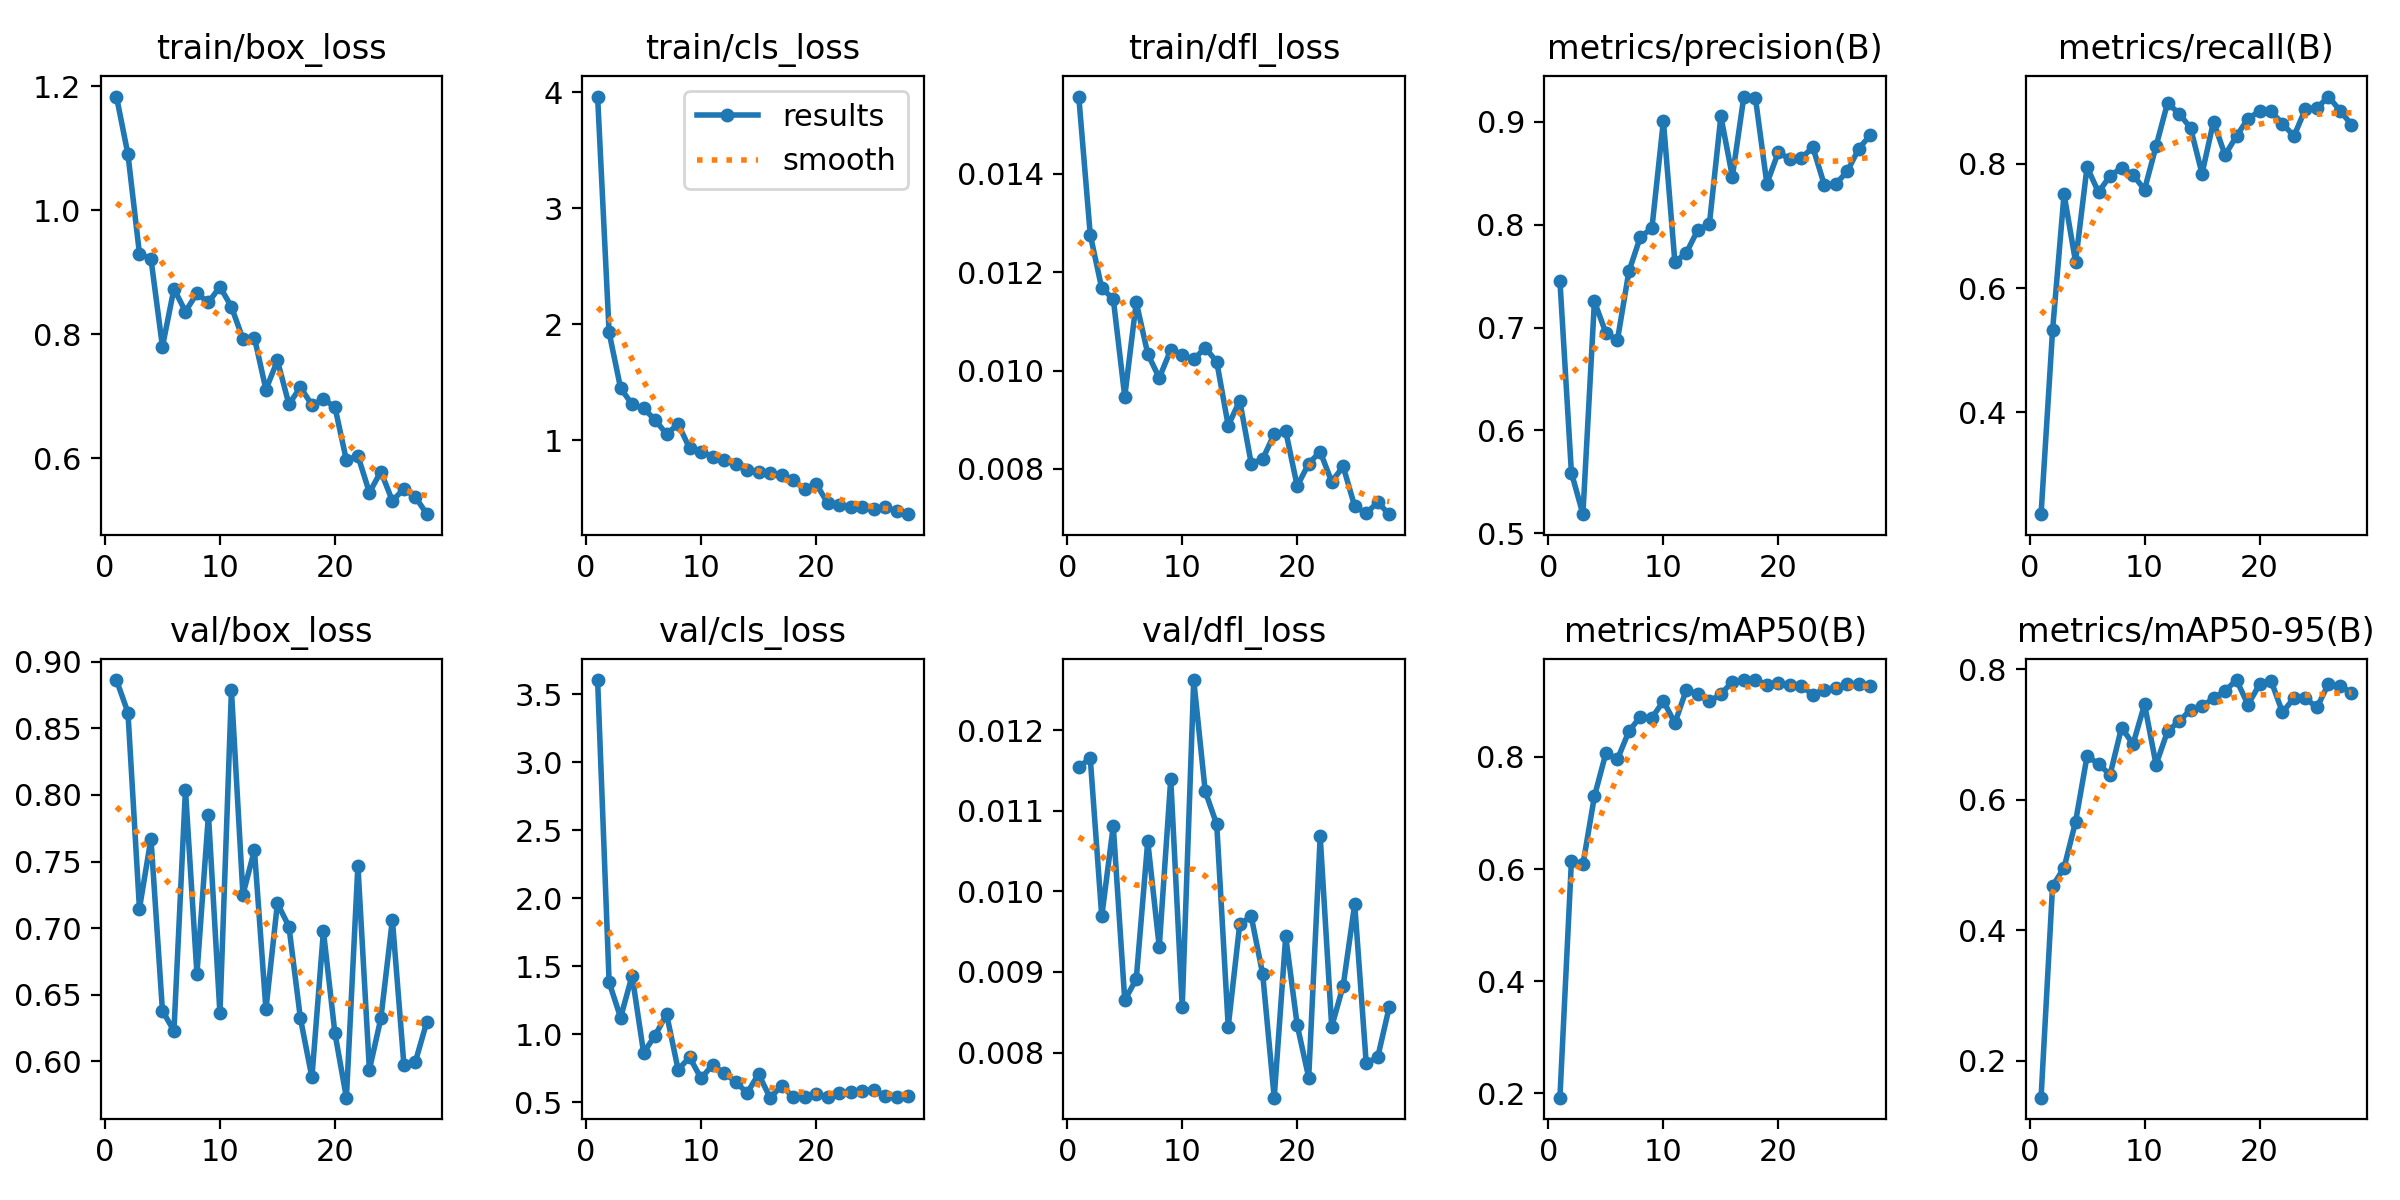

The table this chart was drawn from, first rows:
epoch, time, train/box_loss, train/cls_loss, train/dfl_loss, metrics/precision(B), metrics/recall(B), metrics/mAP50(B), metrics/mAP50-95(B), val/box_loss, val/cls_loss, val/dfl_loss, lr/pg0, lr/pg1, lr/pg2
1, 49.65, 1.183, 3.964, 0.01557, 0.7456, 0.2362, 0.192, 0.1432, 0.8862, 3.603, 0.01154, 0.000328, 0.000328, 0.06752
2, 99.86, 1.09, 1.93, 0.01276, 0.5588, 0.532, 0.6139, 0.4678, 0.8617, 1.383, 0.01165, 0.0006596, 0.0006596, 0.03452
3, 136.1, 0.9299, 1.449, 0.01167, 0.5184, 0.7512, 0.6081, 0.4959, 0.7146, 1.123, 0.00969, 0.0009839, 0.0009839, 0.001513
4, 172.3, 0.9216, 1.311, 0.01146, 0.7254, 0.6423, 0.7296, 0.5662, 0.7672, 1.432, 0.01081, 0.0009758, 0.0009758, 0.0009758
5, 204.5, 0.7797, 1.275, 0.00947, 0.6947, 0.795, 0.8069, 0.6669, 0.638, 0.865, 0.00865, 0.0009572, 0.0009572, 0.0009572
6, 245, 0.8733, 1.176, 0.01139, 0.6876, 0.7541, 0.7956, 0.6552, 0.6229, 0.9918, 0.00891, 0.0009337, 0.0009337, 0.0009337
7, 276.9, 0.8366, 1.053, 0.01034, 0.7546, 0.7811, 0.8458, 0.6383, 0.804, 1.149, 0.01062, 0.0009055, 0.0009055, 0.0009055
8, 309.1, 0.8659, 1.141, 0.00985, 0.7883, 0.7934, 0.8718, 0.7108, 0.6656, 0.7414, 0.00931, 0.0008729, 0.0008729, 0.0008729
9, 340.5, 0.8512, 0.9327, 0.01042, 0.7964, 0.7823, 0.8695, 0.6855, 0.7852, 0.8316, 0.01139, 0.0008362, 0.0008362, 0.0008362
10, 372.2, 0.8767, 0.9032, 0.01031, 0.9009, 0.7586, 0.8999, 0.7465, 0.636, 0.6766, 0.00857, 0.000796, 0.000796, 0.000796
11, 404.3, 0.844, 0.859, 0.01023, 0.7636, 0.8283, 0.8605, 0.6541, 0.8784, 0.7765, 0.01262, 0.0007525, 0.0007525, 0.0007525
12, 436.6, 0.7923, 0.8288, 0.01046, 0.7727, 0.898, 0.9201, 0.7051, 0.7251, 0.7147, 0.01124, 0.0007063, 0.0007063, 0.0007063
13, 468.4, 0.7944, 0.7968, 0.01018, 0.7952, 0.8811, 0.912, 0.7205, 0.7586, 0.6538, 0.01083, 0.000658, 0.000658, 0.000658
14, 501.2, 0.7106, 0.7479, 0.00888, 0.8006, 0.858, 0.8991, 0.7379, 0.6391, 0.569, 0.00832, 0.0006079, 0.0006079, 0.0006079
15, 533.6, 0.7576, 0.7268, 0.00939, 0.9056, 0.7843, 0.912, 0.7434, 0.7187, 0.7085, 0.00959, 0.0005567, 0.0005567, 0.0005567
16, 566.4, 0.687, 0.716, 0.00811, 0.8468, 0.868, 0.9343, 0.7558, 0.7012, 0.5352, 0.00969, 0.000505, 0.000505, 0.000505
17, 597.4, 0.7142, 0.6993, 0.0082, 0.9247, 0.8142, 0.9372, 0.7672, 0.6323, 0.62, 0.00897, 0.0004533, 0.0004533, 0.0004533
18, 629.2, 0.6859, 0.6567, 0.00871, 0.9236, 0.8447, 0.9372, 0.7837, 0.588, 0.5433, 0.00744, 0.0004021, 0.0004021, 0.0004021
19, 662, 0.6948, 0.5792, 0.00877, 0.84, 0.8729, 0.9288, 0.746, 0.6977, 0.542, 0.00944, 0.000352, 0.000352, 0.000352
20, 694, 0.6827, 0.6271, 0.00765, 0.8707, 0.8847, 0.9324, 0.777, 0.6212, 0.56, 0.00834, 0.0003037, 0.0003037, 0.0003037
21, 725.9, 0.5965, 0.4605, 0.00811, 0.8636, 0.8847, 0.9289, 0.7829, 0.5728, 0.5431, 0.00769, 0.0002575, 0.0002575, 0.0002575
22, 757.8, 0.6038, 0.4469, 0.00835, 0.8648, 0.8647, 0.9262, 0.7341, 0.747, 0.5729, 0.01068, 0.000214, 0.000214, 0.000214
23, 789.5, 0.5444, 0.425, 0.00774, 0.8754, 0.8447, 0.9112, 0.7562, 0.5937, 0.5796, 0.00832, 0.0001738, 0.0001738, 0.0001738
24, 821.1, 0.5783, 0.423, 0.00805, 0.8387, 0.8887, 0.9202, 0.7557, 0.6324, 0.5845, 0.00883, 0.0001371, 0.0001371, 0.0001371
25, 852.5, 0.5309, 0.4098, 0.00724, 0.8397, 0.8898, 0.9237, 0.7417, 0.7063, 0.5919, 0.00984, 0.0001045, 0.0001045, 0.0001045
26, 883.6, 0.5503, 0.4249, 0.0071, 0.8521, 0.9084, 0.9299, 0.778, 0.5976, 0.5483, 0.00787, 7.63174e-05, 7.63174e-05, 7.63174e-05
27, 915.4, 0.5372, 0.3897, 0.00732, 0.8741, 0.8857, 0.9297, 0.7748, 0.5997, 0.5424, 0.00794, 5.2795e-05, 5.2795e-05, 5.2795e-05
28, 947.5, 0.5095, 0.3636, 0.00708, 0.8873, 0.8632, 0.9269, 0.7644, 0.6299, 0.5483, 0.00856, 3.4227e-05, 3.4227e-05, 3.4227e-05
